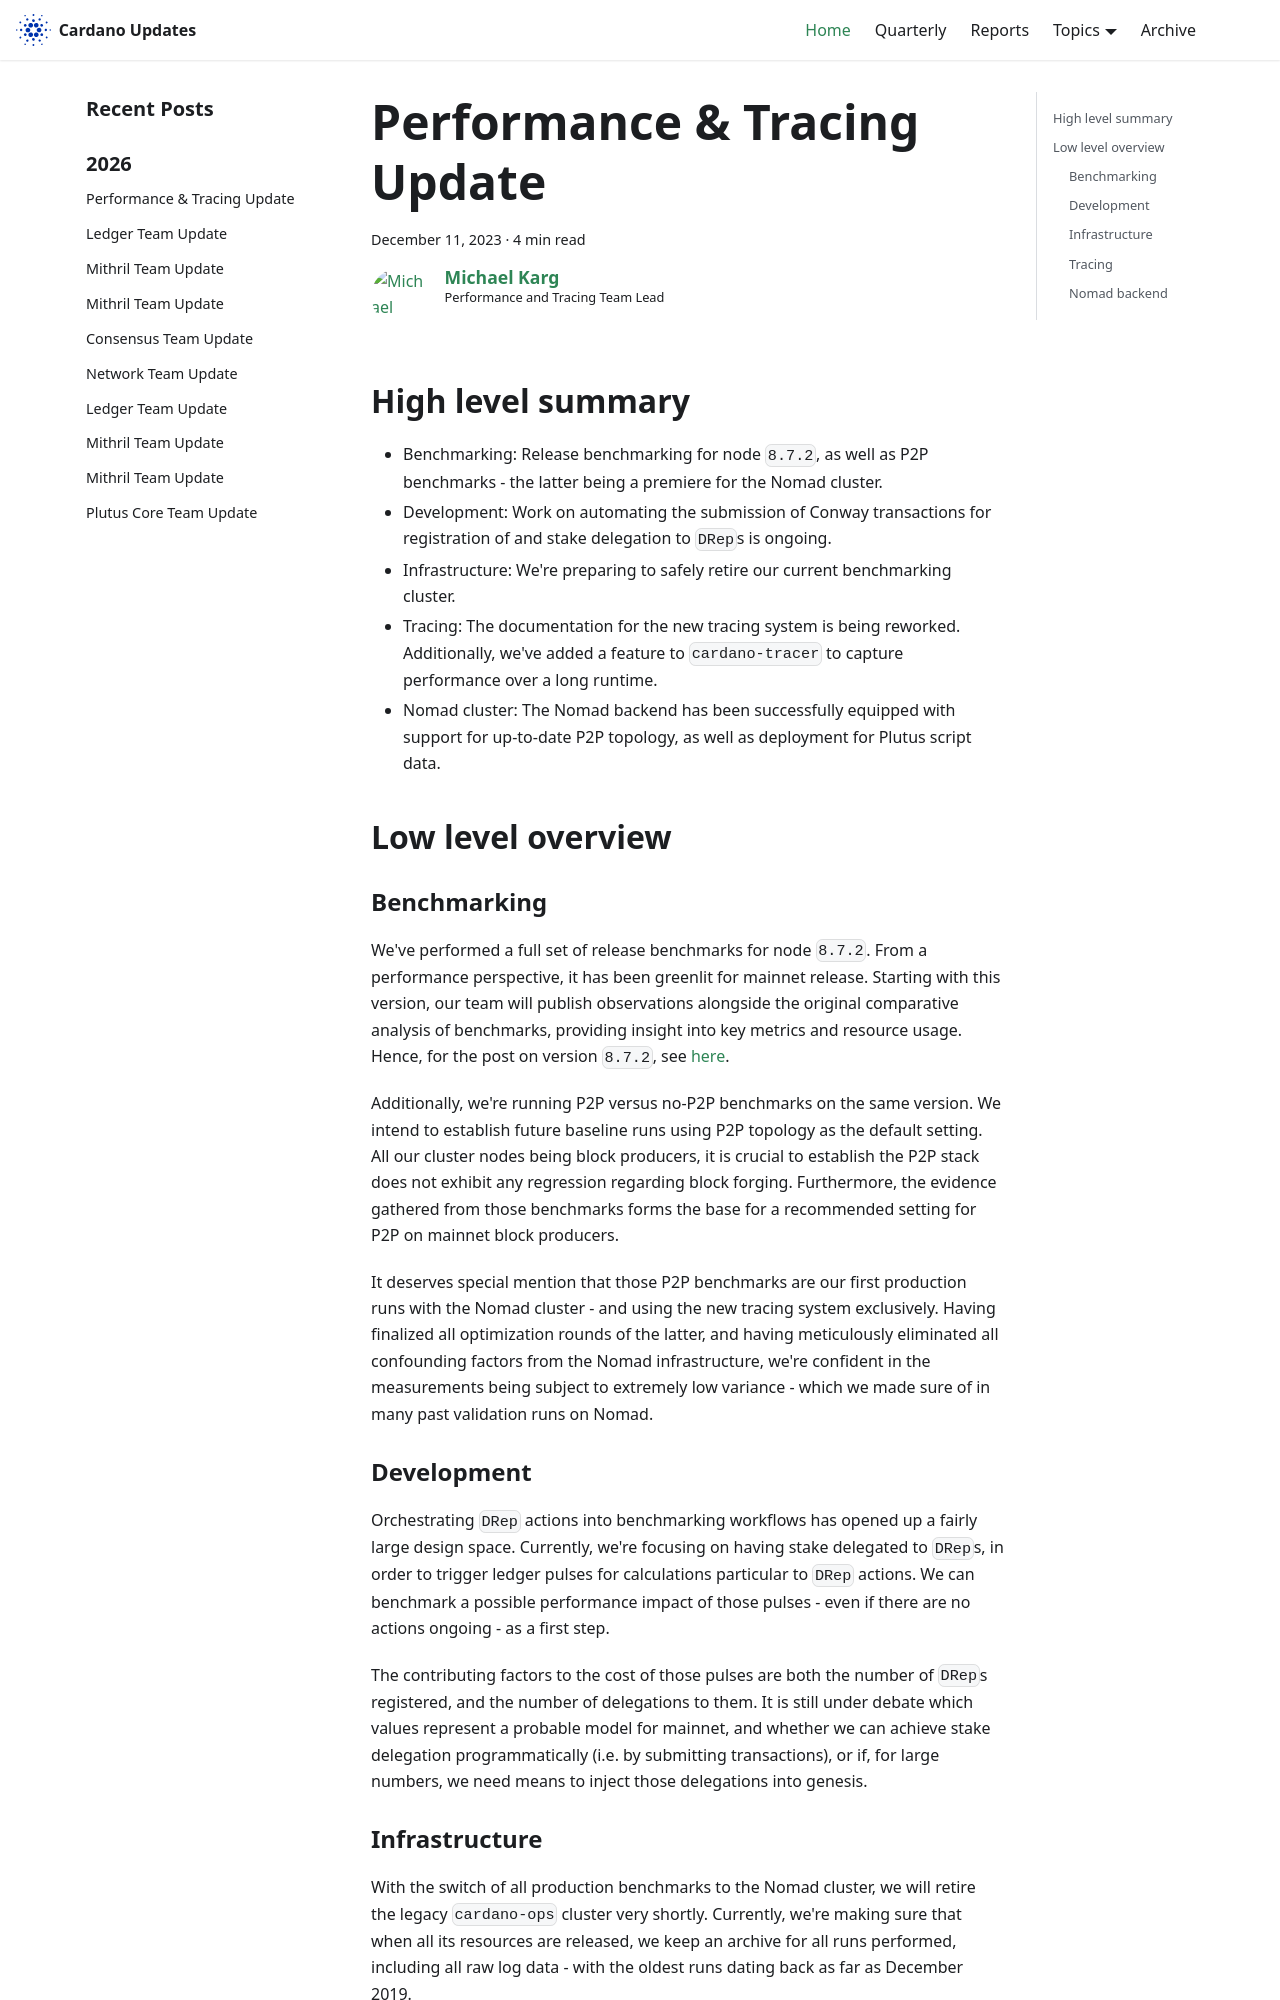

repository: IntersectMBO/cardano-updates · page: 2023-12-11-performance-and-tracing/index.html · generator: docusaurus

---
title: Performance & Tracing Update
slug: 2023-12-11-performance-and-tracing
authors: mgmeier
tags: [performance-tracing]
hide_table_of_contents: false
---

## High level summary

* Benchmarking: Release benchmarking for node `8.7.2`, as well as P2P benchmarks - the latter being a premiere for the Nomad cluster.
* Development: Work on automating the submission of Conway transactions for registration of and stake delegation to `DRep`s is ongoing.
* Infrastructure: We're preparing to safely retire our current benchmarking cluster.
* Tracing: The documentation for the new tracing system is being reworked. Additionally, we've added a feature to `cardano-tracer` to capture performance over a long runtime.
* Nomad cluster: The Nomad backend has been successfully equipped with support for up-to-date P2P topology, as well as deployment for Plutus script data.


## Low level overview

### Benchmarking

We've performed a full set of release benchmarks for node `8.7.2`. From a performance perspective, it has been greenlit for mainnet release. Starting with this version, our team will publish observations alongside the original comparative analysis of benchmarks, providing insight into key metrics and resource usage. Hence, for the post on version `8.7.2`, see [here](/reports/2023-12-performance-8.7.2).

Additionally, we're running P2P versus no-P2P benchmarks on the same version. We intend to establish future baseline runs using P2P topology as the default setting. All our cluster nodes being block producers, it is crucial to establish the P2P stack does not exhibit any regression regarding block forging. Furthermore, the evidence gathered from those benchmarks forms the base for a recommended setting for P2P on mainnet block producers.  

It deserves special mention that those P2P benchmarks are our first production runs with the Nomad cluster - and using the new tracing system exclusively. Having finalized all optimization rounds of the latter, and having meticulously eliminated all confounding factors from the Nomad infrastructure, we're confident in the measurements being subject to extremely low variance - which we made sure of in many past validation runs on Nomad.
